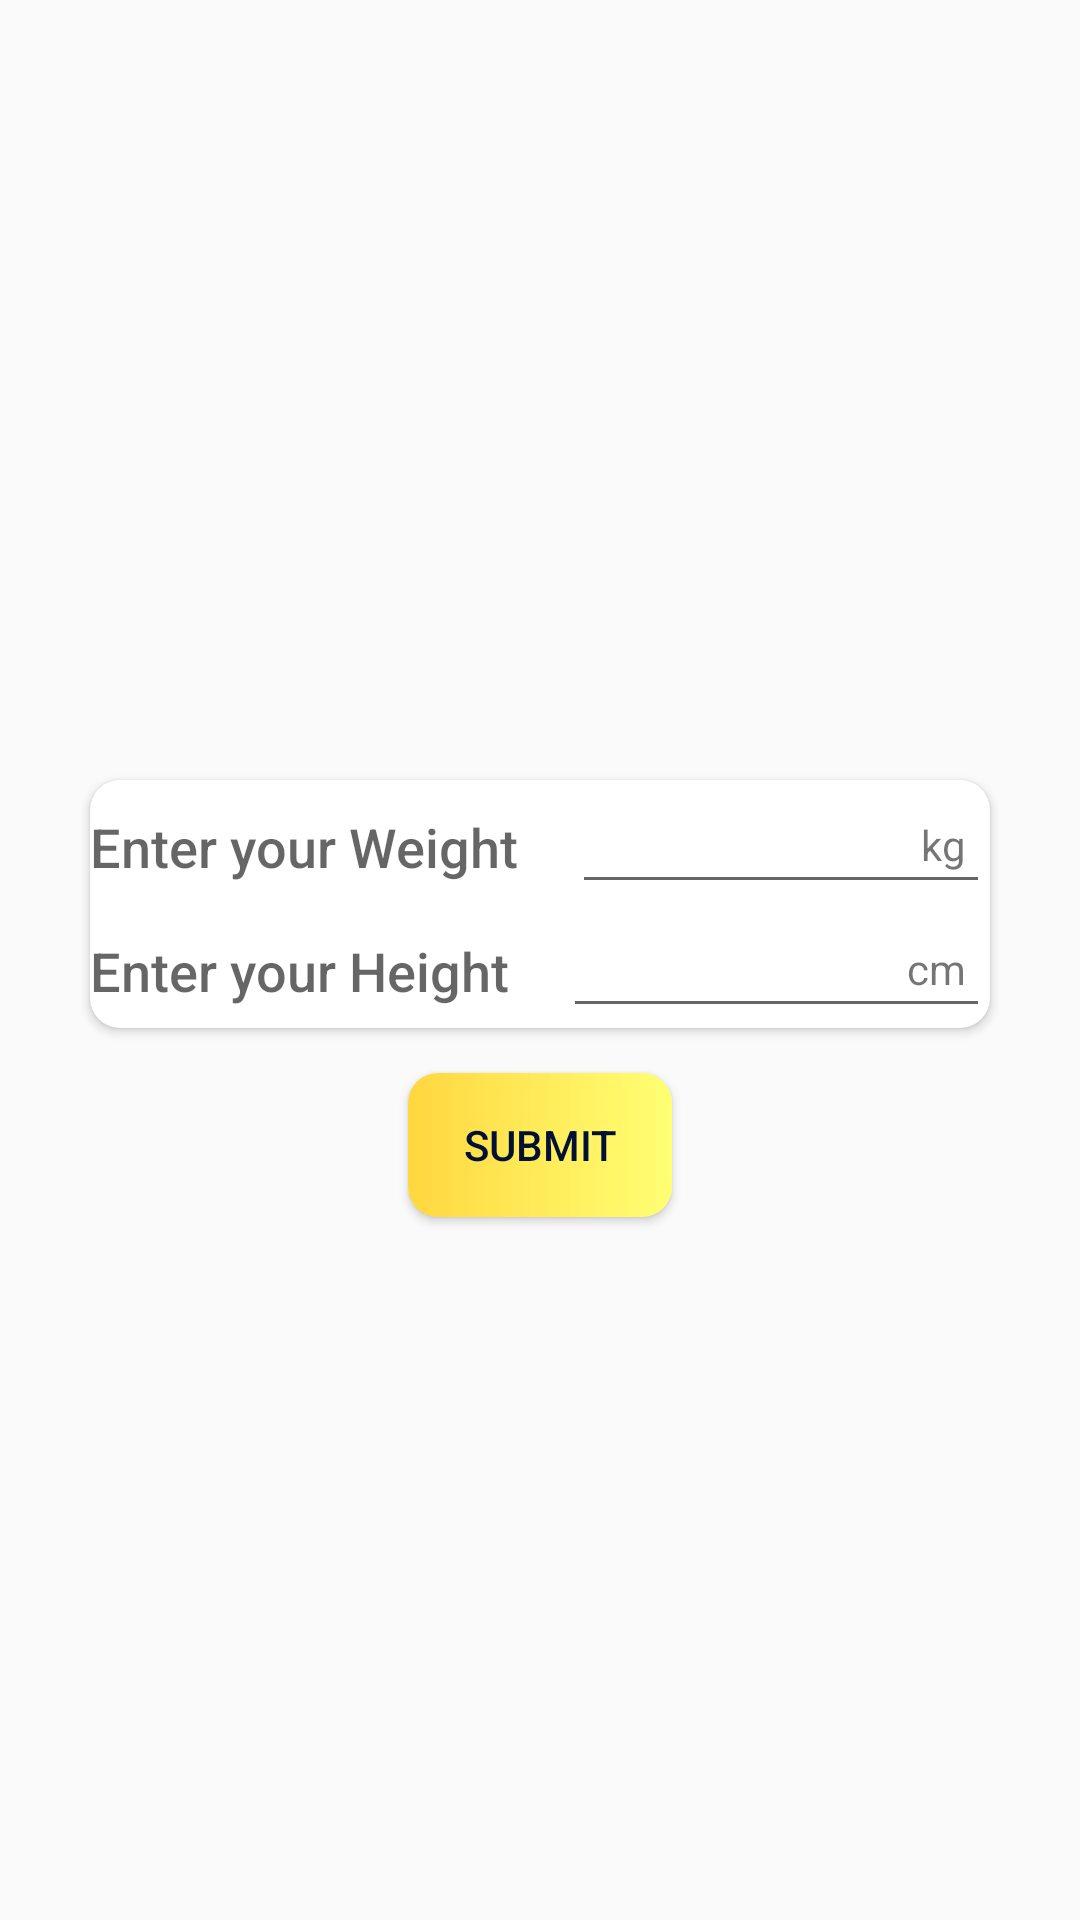

Layout XML and referenced resources for this Android screen:
<!-- AndroidManifest.xml: application theme AppTheme -->
<!-- res/layout/activity_main.xml -->
<?xml version="1.0" encoding="utf-8"?>
<RelativeLayout xmlns:android="http://schemas.android.com/apk/res/android"
    xmlns:app="http://schemas.android.com/apk/res-auto"
    xmlns:tools="http://schemas.android.com/tools"
    android:layout_width="match_parent"
    android:layout_height="match_parent"
    tools:context=".MainActivity">

    <ImageView
        android:layout_width="match_parent"
        android:layout_height="match_parent"
        android:scaleType="centerCrop"
        android:src="@drawable/home" />

    <LinearLayout
        android:layout_width="match_parent"
        android:layout_height="match_parent"
        android:orientation="vertical">

        <android.support.v7.widget.CardView
            android:layout_width="match_parent"
            android:layout_height="wrap_content"
            android:layout_marginStart="30dp"
            android:layout_marginTop="260dp"
            android:layout_marginEnd="30dp"
            android:background="#ffffff"
            app:cardCornerRadius="10dp">

            <LinearLayout
                android:layout_width="match_parent"
                android:layout_height="match_parent"
                android:orientation="vertical">

                <LinearLayout
                    android:layout_width="match_parent"
                    android:layout_height="wrap_content"
                    android:orientation="horizontal">

                    <TextView
                        android:id="@+id/weight"
                        android:layout_width="wrap_content"
                        android:layout_height="wrap_content"
                        android:layout_marginRight="18dp"
                        android:fontFamily="sans-serif-medium"
                        android:text="Enter your Weight"
                        android:textAppearance="@style/Base.TextAppearance.AppCompat.Medium" />

                    <RelativeLayout
                        android:layout_width="wrap_content"
                        android:layout_height="wrap_content">

                        <EditText
                            android:id="@+id/edit_weight"
                            android:layout_width="match_parent"
                            android:layout_height="wrap_content"
                            android:inputType="number"/>

                        <TextView
                            android:layout_width="wrap_content"
                            android:layout_height="wrap_content"
                            android:layout_alignParentRight="true"
                            android:paddingTop="12dp"
                            android:paddingRight="8dp"
                            android:text="kg" />
                    </RelativeLayout>
                </LinearLayout>

                <LinearLayout
                    android:layout_width="match_parent"
                    android:layout_height="wrap_content"
                    android:orientation="horizontal">

                    <TextView
                        android:id="@+id/height"
                        android:layout_width="wrap_content"
                        android:layout_height="wrap_content"
                        android:layout_marginRight="18dp"
                        android:fontFamily="sans-serif-medium"
                        android:text="Enter your Height"
                        android:textAppearance="@style/Base.TextAppearance.AppCompat.Medium" />/>

                    <RelativeLayout
                        android:layout_width="wrap_content"
                        android:layout_height="wrap_content">

                        <EditText
                            android:id="@+id/edit_height"
                            android:layout_width="match_parent"
                            android:layout_height="wrap_content"
                            android:inputType="number"/>

                        <TextView
                            android:layout_width="wrap_content"
                            android:layout_height="wrap_content"
                            android:layout_alignParentRight="true"
                            android:paddingTop="12dp"
                            android:paddingRight="8dp"
                            android:text="cm" />
                    </RelativeLayout>
                </LinearLayout>
            </LinearLayout>

        </android.support.v7.widget.CardView>

        <Button
            android:id="@+id/submit"
            android:layout_width="wrap_content"
            android:layout_height="wrap_content"
            android:layout_gravity="center_horizontal"
            android:layout_marginTop="15dp"
            android:background="@drawable/custom_btn"
            android:text="submit"
            android:textColor="@color/colorPrimaryDark" />


    </LinearLayout>
</RelativeLayout>
<!-- resources referenced by this layout -->
<resources>
  <color name="colorPrimaryDark">#001133</color>
  <!-- drawable custom_btn (drawable) -->
  <?xml version="1.0" encoding="utf-8"?>
  <shape xmlns:android="http://schemas.android.com/apk/res/android">
     <gradient android:startColor="#ffd740"
              android:endColor="#ffff74"/>
      <corners android:radius="10dp"/>
  </shape>
  <style name="AppTheme" parent="Theme.AppCompat.Light.DarkActionBar">
          
          <item name="colorPrimary">@color/colorPrimary</item>
          <item name="colorPrimaryDark">@color/colorPrimaryDark</item>
          <item name="colorAccent">@color/colorAccent</item>
          <item name="actionBarStyle">@style/AppBarStyle</item>&gt;
          <item name="android:windowContentOverlay">@null</item>
      </style>
  <color name="colorPrimary">#001a4d</color>
  <color name="colorAccent">#2E7D32</color>
  <style name="AppBarStyle" parent="Widget.AppCompat.Light.ActionBar.Solid.Inverse">
          <item name="elevation">0dp</item>
      </style>
</resources>
